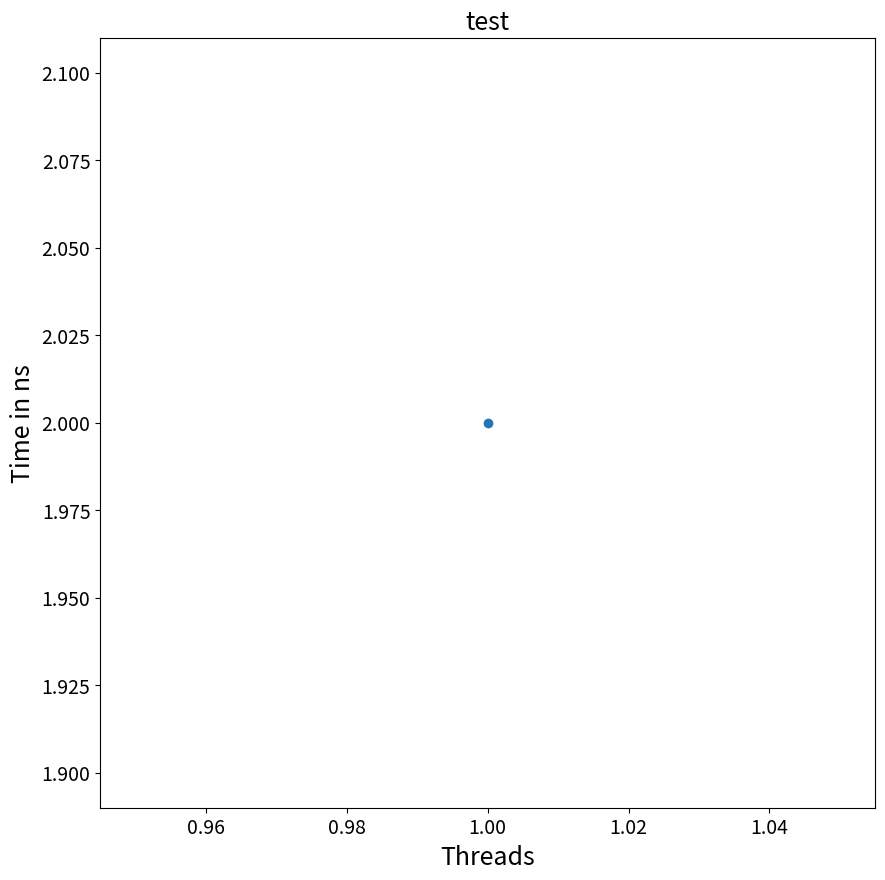

Write Python code to recreate this figure.
import matplotlib.pyplot as plt


FIG_SIZE = (10, 10)
LABELS_SIZE = 18
TICKS_SIZE = 14


def styling(image_name: str, labels: tuple[str, str]):
    plt.xticks(fontsize=TICKS_SIZE)
    plt.yticks(fontsize=TICKS_SIZE)
    plt.title(image_name, fontsize=LABELS_SIZE)
    plt.xlabel(labels[0], fontsize=LABELS_SIZE)
    plt.ylabel(labels[1], fontsize=LABELS_SIZE)


def build_plot(points: dict[int, int], image_name: str, labels: tuple[str, str]):
    plt.figure(figsize=FIG_SIZE)
    plt.scatter(list(points.keys()), list(points.values()), marker="o")
    styling(image_name, labels)

    print(f"saving {image_name}...")
    plt.savefig(f"{image_name}.png")
    print(f"{image_name} saved")


if __name__ == "__main__":
    build_plot({1: 2}, "test", ("Threads", "Time in ns"))
